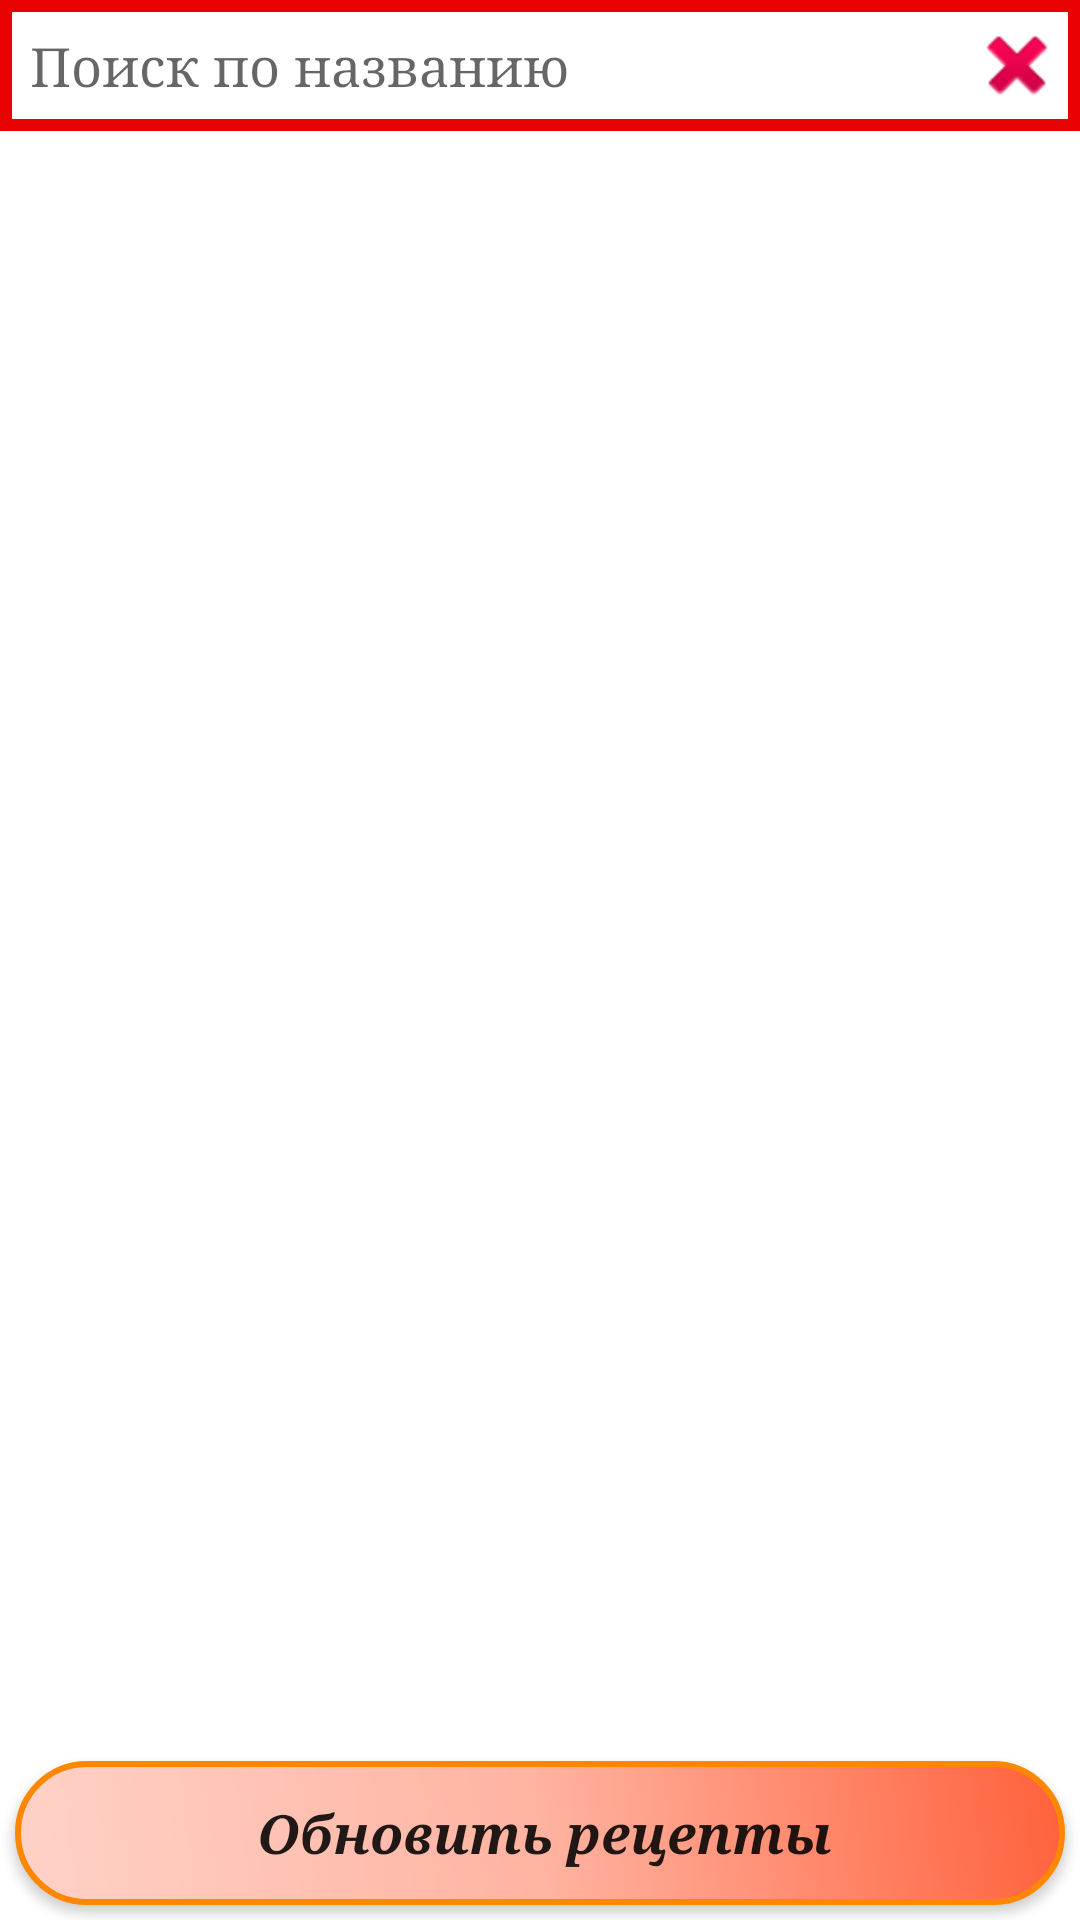

Android layout source for this screen:
<!-- AndroidManifest.xml: application theme AppTheme -->
<!-- res/layout/content_list_recipes.xml -->
<?xml version="1.0" encoding="utf-8"?>
<LinearLayout xmlns:android="http://schemas.android.com/apk/res/android"
    xmlns:app="http://schemas.android.com/apk/res-auto"
    xmlns:tools="http://schemas.android.com/tools"
    android:layout_width="match_parent"
    android:orientation="vertical"
    android:layout_height="match_parent"
    android:layout_weight="2"
    android:background="@android:color/white"
    app:layout_behavior="@string/appbar_scrolling_view_behavior"
    tools:context=".activity.ListRecipesActivity"
    tools:showIn="@layout/activity_list_recipes">
    <LinearLayout
        android:layout_width="wrap_content"
        android:layout_weight="2"
        android:layout_height="match_parent"
        android:orientation="vertical">
    <FrameLayout
        android:layout_width="fill_parent"
        android:layout_height="wrap_content">
        <EditText
            android:id="@+id/edit_name_recipe"
            android:layout_width="match_parent"
            android:layout_height="wrap_content"
            android:background="@drawable/edit_name_product_style"
            android:hint="@string/placeholder"
            android:maxLength="30"
            android:textColor="@android:color/black"
            android:padding="@dimen/edit_text_padding"
            android:fontFamily="serif"
            android:textSize="@dimen/text_size" />
        <ImageButton
            android:id="@+id/clear_name_recipe"
            android:layout_width="wrap_content"
            android:layout_height="wrap_content"
            android:layout_gravity="right|center_vertical|center_horizontal"
            android:layout_marginRight="@dimen/pad"
            android:background="@android:drawable/ic_delete" />
    </FrameLayout>
    <TextView
        android:layout_width="match_parent"
        android:layout_height="0dp"
        android:clickable="true"
        android:id="@+id/back_to_list_recipes"
        android:background="@color/colorLightOrange"
        android:gravity="center_horizontal"
        android:fontFamily="serif"
        android:textStyle="bold|italic"
        android:paddingTop="@dimen/padding"
        android:paddingBottom="@dimen/padding"
        android:drawableLeft="@android:drawable/ic_menu_revert"
        android:textSize="@dimen/text_big" />

        <ListView
            android:id="@+id/list_recipes"
            android:layout_width="match_parent"
            android:layout_height="match_parent"
            android:clickable="true" />
    </LinearLayout>
    <Button
        android:id="@+id/btn_form_recipes"
        android:layout_width="match_parent"
        android:layout_height="wrap_content"
        android:background="@drawable/but_add_ingredients_style"
        android:paddingStart="@dimen/padding"
        android:paddingEnd="@dimen/pad"
        android:textAllCaps="false"
        android:fontFamily="serif"
        android:gravity="center"
        android:layout_margin="@dimen/pad"
        android:textStyle="bold|italic"
        android:textSize="@dimen/text_size"
        android:text="@string/hint_update_recipes"
        android:drawableStart="@drawable/update" />
</LinearLayout>
<!-- res/layout/activity_list_recipes.xml (included above) -->
<?xml version="1.0" encoding="utf-8"?>
<android.support.design.widget.CoordinatorLayout xmlns:android="http://schemas.android.com/apk/res/android"
    xmlns:app="http://schemas.android.com/apk/res-auto"
    xmlns:tools="http://schemas.android.com/tools"
    android:layout_width="match_parent"
    android:layout_height="match_parent"
    tools:context=".activity.ListRecipesActivity">

    <android.support.design.widget.AppBarLayout
        android:layout_width="match_parent"
        android:layout_height="wrap_content"
        android:theme="@style/AppTheme.AppBarOverlay">

        <android.support.v7.widget.Toolbar
            android:id="@+id/toolbar"
            android:layout_width="match_parent"
            android:layout_height="?attr/actionBarSize"
            android:background="?attr/colorPrimary"
            app:popupTheme="@style/AppTheme.PopupOverlay" />

    </android.support.design.widget.AppBarLayout>

    <include layout="@layout/content_list_recipes" />

</android.support.design.widget.CoordinatorLayout>
<!-- resources referenced by this layout -->
<resources>
  <color name="colorLightOrange">#fff5ef</color>
  <dimen name="edit_text_padding">10dp</dimen>
  <dimen name="pad">5dp</dimen>
  <dimen name="padding">8dp</dimen>
  <dimen name="text_big">22sp</dimen>
  <dimen name="text_size">18sp</dimen>
  <!-- drawable but_add_ingredients_style (drawable) -->
  <?xml version="1.0" encoding="utf-8"?>
  <shape xmlns:android="http://schemas.android.com/apk/res/android" android:shape="rectangle" >
      <corners
          android:radius="50dp" />
      <gradient
          android:angle="45"
          android:centerX="50%"
          android:centerColor="#ffb3a1"
          android:startColor="#ffd2c7"
          android:endColor="#ff613b"
          android:type="linear" />
      <stroke
          android:width="2dp"
          android:color="#ff8700" />
  </shape>
  <!-- drawable edit_name_product_style (drawable) -->
  <shape xmlns:android="http://schemas.android.com/apk/res/android"
      android:shape="rectangle" >
      <stroke android:width="4dp"
          android:color="@color/colorRed" />
      <solid android:color="#ffffff">
      </solid>
  </shape>
  <string name="hint_update_recipes">Обновить рецепты</string>
  <string name="placeholder">Поиск по названию</string>
  <style name="AppTheme.AppBarOverlay" parent="ThemeOverlay.AppCompat.Dark.ActionBar" />
  <style name="AppTheme.PopupOverlay" parent="ThemeOverlay.AppCompat.Light" />
  <style name="AppTheme" parent="Theme.AppCompat.Light.DarkActionBar">
          
          <item name="colorPrimary">@color/colorPrimary</item>
          <item name="colorPrimaryDark">@color/colorPrimaryDark</item>
          <item name="colorAccent">@color/colorAccent</item>
      </style>
  <color name="colorRed">#e90202</color>
  <color name="colorPrimary">#ff6b35</color>
  <color name="colorPrimaryDark">#ff5214</color>
  <color name="colorAccent">#dc010c</color>
</resources>
